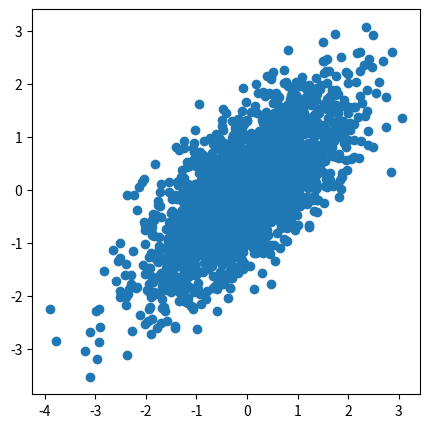
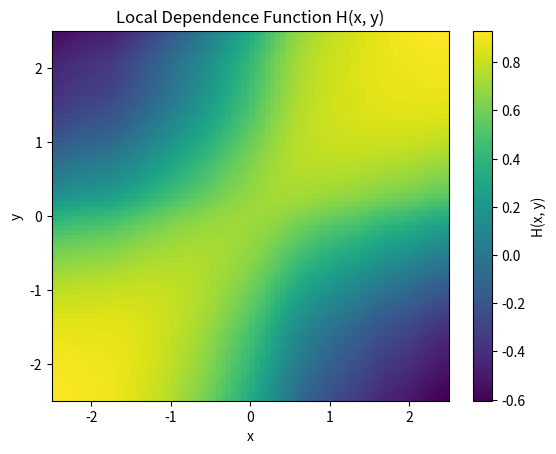

Recreate these plots in Python, in order.
import numpy as np

def _silverman_bw(z: np.ndarray) -> float:
    """Silverman's rule-of-thumb bandwidth for 1D data."""
    z = np.asarray(z, dtype=float)
    n = z.size
    if n < 2:
        return 1.0
    std = np.std(z, ddof=1)
    if std == 0:
        return 1.0
    return 1.06 * std * (n ** (-1/5))

def _gaussian_kernel(u: np.ndarray) -> np.ndarray:
    return np.exp(-0.5 * u * u)

def _nw_conditional_mean(x: np.ndarray, y: np.ndarray, y0, bw: float) -> np.ndarray:
    """
    Nadaraya–Watson estimate of E[x | y = y0] with Gaussian kernel.
    x, y are 1D arrays of equal length.
    y0 can be scalar or array-like.
    """
    x = np.asarray(x, dtype=float).ravel()
    y = np.asarray(y, dtype=float).ravel()
    y0 = np.asarray(y0, dtype=float)

    if bw <= 0:
        raise ValueError("Bandwidth bw must be > 0")

    # weights: shape (n, m) where m = len(y0)
    u = (y[:, None] - y0.reshape(1, -1)) / bw
    w = _gaussian_kernel(u)

    denom = w.sum(axis=0)
    # avoid divide-by-zero in extreme cases
    denom = np.where(denom == 0, np.nan, denom)

    num = (x[:, None] * w).sum(axis=0)
    return num / denom

def local_dependence_H(
    X, Y, x0, y0, *,
    bw_y=None, bw_x=None,
    eps=1e-12
):
    """
    Bairamov & Kotz local dependence function H(x,y) (sample-based estimator).

    Definition:
      H(x,y) = (rho_{X,Y} + phi_X(y)*phi_Y(x)) / (sqrt(1+phi_Y(x)^2)*sqrt(1+phi_X(y)^2))
      phi_X(y) = (E[X] - E[X|Y=y]) / sigma_X
      phi_Y(x) = (E[Y] - E[Y|X=x]) / sigma_Y

    Inputs:
      X, Y : 1D samples (same length)
      x0, y0 : evaluation points (scalar or array-like; vectorized)
      bw_y : bandwidth for estimating E[X|Y=y]  (defaults to Silverman on Y)
      bw_x : bandwidth for estimating E[Y|X=x]  (defaults to Silverman on X)

    Returns:
      H values with shape broadcastable to (len(x0), len(y0)) if both arrays,
      but by default returns array aligned to y0 for phi_X and to x0 for phi_Y.
      If both x0 and y0 are arrays, returns 2D grid H[i,j] = H(x0[i], y0[j]).
    """
    X = np.asarray(X, dtype=float).ravel()
    Y = np.asarray(Y, dtype=float).ravel()
    if X.size != Y.size:
        raise ValueError("X and Y must have the same length.")

    n = X.size
    if n < 2:
        raise ValueError("Need at least 2 samples.")

    EX = np.mean(X)
    EY = np.mean(Y)

    varX = np.var(X, ddof=1)
    varY = np.var(Y, ddof=1)
    if varX <= 0 or varY <= 0:
        raise ValueError("X and Y must have positive variance.")

    sigmaX = np.sqrt(varX)
    sigmaY = np.sqrt(varY)

    # Pearson correlation
    covXY = np.cov(X, Y, ddof=1)[0, 1]
    rho = covXY / (sigmaX * sigmaY)

    # Bandwidths
    if bw_y is None:
        bw_y = _silverman_bw(Y)
    if bw_x is None:
        bw_x = _silverman_bw(X)
    bw_y = max(float(bw_y), eps)
    bw_x = max(float(bw_x), eps)

    x0 = np.asarray(x0, dtype=float)
    y0 = np.asarray(y0, dtype=float)

    # Estimate conditional means
    # E[X | Y = y0] for each y0
    EX_given_Y = _nw_conditional_mean(X, Y, y0.ravel(), bw=bw_y)  # shape (m,)
    # E[Y | X = x0] for each x0
    EY_given_X = _nw_conditional_mean(Y, X, x0.ravel(), bw=bw_x)  # shape (k,)

    phiX = (EX - EX_given_Y) / sigmaX  # shape (m,)
    phiY = (EY - EY_given_X) / sigmaY  # shape (k,)

    # Build H on grid if both x0 and y0 are arrays
    phiY_grid = phiY.reshape(-1, 1)                 # (k,1)
    phiX_grid = phiX.reshape(1, -1)                 # (1,m)

    numerator = rho + phiX_grid * phiY_grid
    denom = np.sqrt(1.0 + phiY_grid**2) * np.sqrt(1.0 + phiX_grid**2)
    H_grid = numerator / denom

    # If original x0/y0 were scalars, return scalar
    if x0.ndim == 0 and y0.ndim == 0:
        return float(H_grid[0, 0])

    # If one scalar, return 1D aligned with the other
    if x0.ndim == 0 and y0.ndim != 0:
        return H_grid[0, :]  # over y0
    if x0.ndim != 0 and y0.ndim == 0:
        return H_grid[:, 0]  # over x0

    # Both arrays -> 2D grid H[x_index, y_index]
    return H_grid


# -----------------------
# Example
# -----------------------
if __name__ == "__main__":
    import matplotlib.pyplot as plt
    rng = np.random.default_rng(0)
    n = 2000
    X = rng.normal(size=n)
    Y = 0.7 * X + rng.normal(scale=0.7, size=n)
    plt.figure(figsize=(5,5))
    plt.scatter(X,Y)
    plt.savefig("BK_data.png")
    print("H(0,0) =", local_dependence_H(X, Y, 0.0, 0.0))

    # 評価グリッド
    xs = np.linspace(-2.5, 2.5, 80)
    ys = np.linspace(-2.5, 2.5, 80)

    # グリッド評価
    H = local_dependence_H(X, Y, xs, ys)  # shape = (len(xs), len(ys))
    print("H grid shape:", H.shape)

    # ---- 可視化 ----
    plt.figure()
    im = plt.imshow(
        H.T,
        origin="lower",
        extent=[xs.min(), xs.max(), ys.min(), ys.max()],
        aspect="auto"
    )
    plt.colorbar(im, label="H(x, y)")
    plt.xlabel("x")
    plt.ylabel("y")
    plt.title("Local Dependence Function H(x, y)")
    plt.show()
    plt.savefig("BK_estimate.png")
